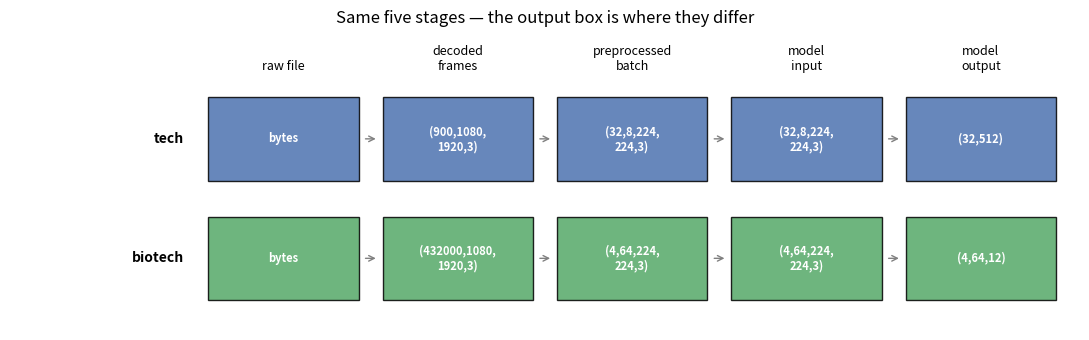

Python code for this plot:
import numpy as np   # only needed for the share-back sketches

# TODO 1: Fill in the shape at each stage for BOTH systems. Next to each,
#         write what the axes count.

# --- Tech: short-video recommender, one embedding per video -------------------
# raw file          : ...
# decoded frames    : ...
# preprocessed batch: ...
# model input       : ...
# model output      : ...

# --- Biotech: surgical phase labelling, one label per timestep ---------------
# raw file          : ...
# decoded frames    : ...
# preprocessed batch: ...
# model input       : ...
# model output      : ...

#@title Solution — try it yourself first { display-mode: 'form' }
# One defensible answer. Your group's may differ and still be right — what
# matters is that you can say what every axis COUNTS.

# --- Tech: short-video recommender -------------------------------------------
# raw file          : bytes on disk, no shape yet
# decoded frames    : (900, 1080, 1920, 3)     T, H, W, C  — every frame
# preprocessed batch: (32, 8, 224, 224, 3)     N, T, H, W, C — 8 sampled frames
# model input       : (32, 8, 224, 224, 3)
# model output      : (32, 512)                N, embedding — TIME IS GONE,
#                                              collapsed into one vector per video

# --- Biotech: surgical phase labelling ---------------------------------------
# raw file          : bytes on disk
# decoded frames    : (432000, 1080, 1920, 3)  4 hours at 30fps
# preprocessed batch: (4, 64, 224, 224, 3)     N, T, H, W, C — a sliding window
# model input       : (4, 64, 224, 224, 3)
# model output      : (4, 64, 12)              N, T, classes — ONE LABEL PER
#                                              TIMESTEP, so time SURVIVES

# The five stages look alike until the output. The recommender destroys the time
# axis on purpose; the surgical model must keep it, because the answer to
# "what phase are we in?" changes during the operation.

import matplotlib.pyplot as plt

stages  = ["raw file", "decoded\nframes", "preprocessed\nbatch",
           "model\ninput", "model\noutput"]
tech    = ["bytes", "(900,1080,\n1920,3)", "(32,8,224,\n224,3)",
           "(32,8,224,\n224,3)", "(32,512)"]
biotech = ["bytes", "(432000,1080,\n1920,3)", "(4,64,224,\n224,3)",
           "(4,64,224,\n224,3)", "(4,64,12)"]

fig, ax = plt.subplots(figsize=(11, 3.5))
for row, (label, vals, color) in enumerate(
        [("tech", tech, "#4C72B0"), ("biotech", biotech, "#55A868")]):
    y = 1 - row
    for i, val in enumerate(vals):
        x = i * 2.2
        ax.add_patch(plt.Rectangle((x, y - 0.35), 1.9, 0.7,
                                    facecolor=color, edgecolor="black", alpha=0.85))
        ax.text(x + 0.95, y, val, ha="center", va="center",
                color="white", fontsize=8, fontweight="bold")
        if i < len(vals) - 1:
            ax.annotate("", xy=(x + 2.15, y), xytext=(x + 1.95, y),
                        arrowprops=dict(arrowstyle="->", color="gray"))
    ax.text(-0.3, y, label, ha="right", va="center", fontsize=10, fontweight="bold")
for i, stage in enumerate(stages):
    ax.text(i * 2.2 + 0.95, 1.55, stage, ha="center", va="bottom", fontsize=9)

ax.set_xlim(-2.5, 5 * 2.2)
ax.set_ylim(-0.6, 1.9)
ax.axis("off")
ax.set_title("Same five stages — the output box is where they differ")
plt.tight_layout()
plt.show()

# TODO 2: Take ONE ragged-length strategy from section 02 (pad + mask, or
#         sample a fixed number of frames). Give the exact shape of the
#         preprocessed batch for 4 clips of 30s, 45s, 2min and 4h at 30 fps.
#         What does an invented or wasted value in that tensor represent?

# TODO 3: Add three camera angles to the surgical system. Write the batch shape
#         with the camera axis in two different positions, and say which makes
#         the rest of the pipeline easier to write.

#@title Solution — try it yourself first { display-mode: 'form' }
# TODO 2 — padding to the longest clip is the honest disaster:
#   longest = 4h at 30fps = 432,000 frames
#   padded batch: (4, 432000, 224, 224, 3)  ~ 5.8e11 values. Not possible.
#   An invented value is a frame that was never recorded. The mask is what stops
#   the model from learning from footage that does not exist.
#
# Sampling a fixed 64 frames per clip:
#   batch: (4, 64, 224, 224, 3)  — fits easily.
#   Nothing is invented; a great deal is DISCARDED, and the 4-hour clip is
#   sampled 500x more sparsely than the 30-second one. That bias is real.

# TODO 3 — two placements:
#   (N, CAM, T, H, W, C)  = (4, 3, 64, 224, 224, 3)
#   (N * CAM, T, H, W, C) = (12, 64, 224, 224, 3)
#
# The second is easier: every existing per-video operation keeps working
# unchanged, because the camera axis has been folded into the batch axis — and
# a batch axis is exactly the axis whose order does not matter. You only need
# the first form when the model must COMBINE the angles, at which point you
# must unfold back and the shape bookkeeping becomes yours to get right.
